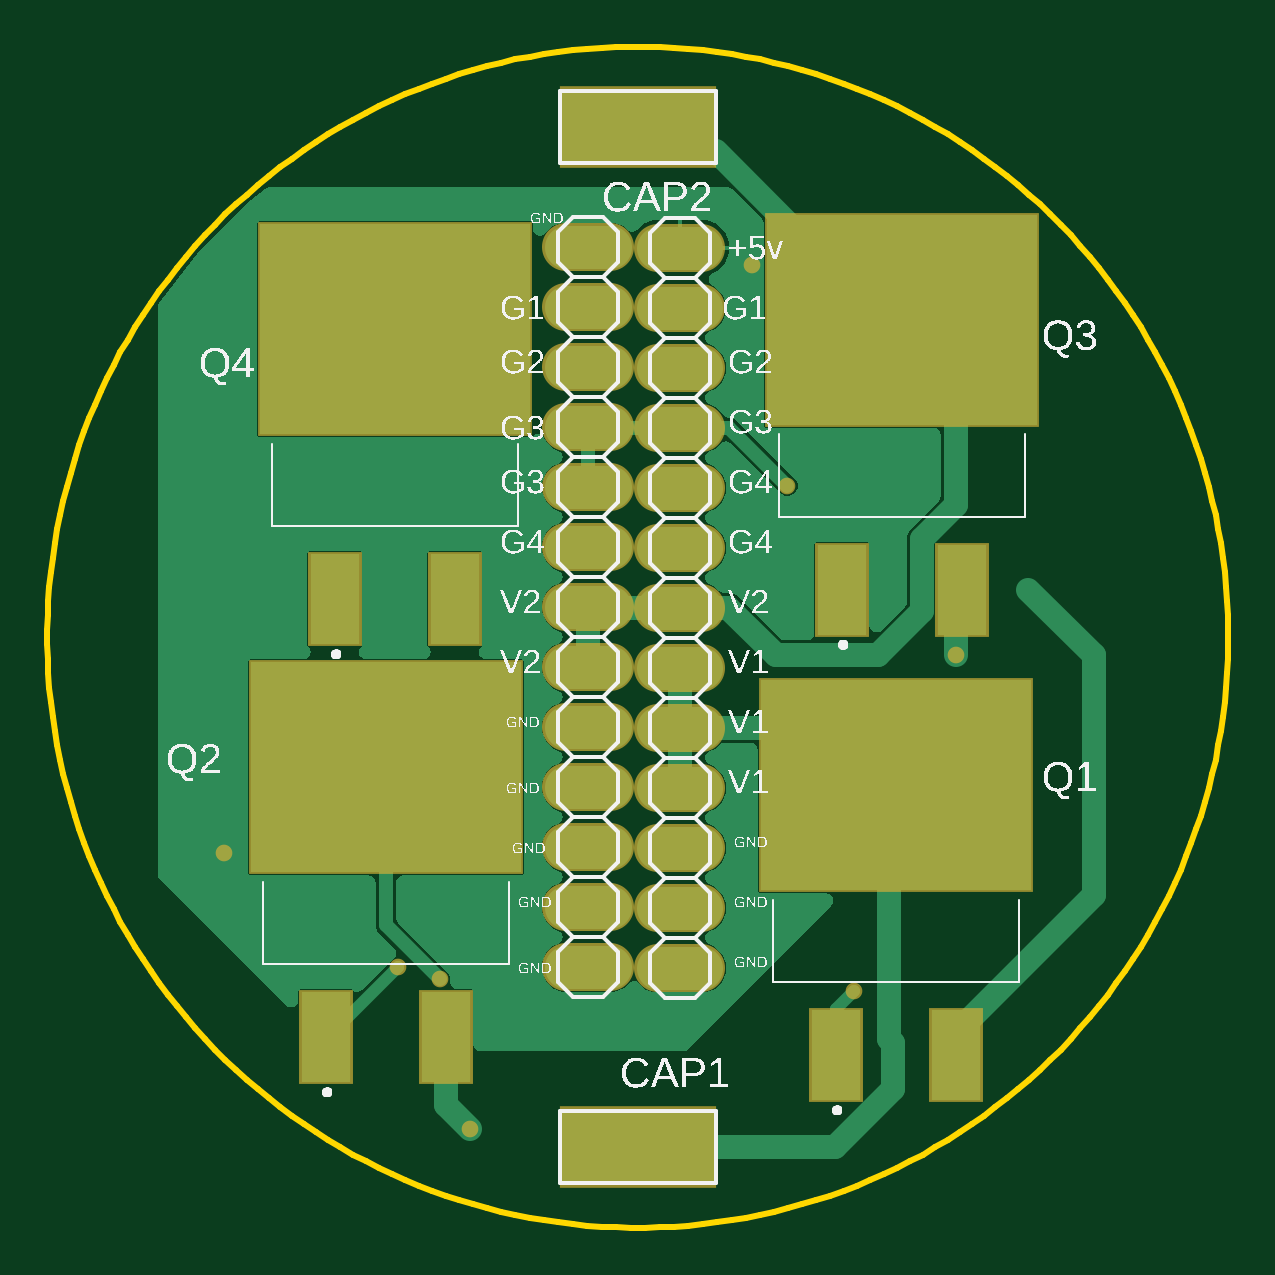
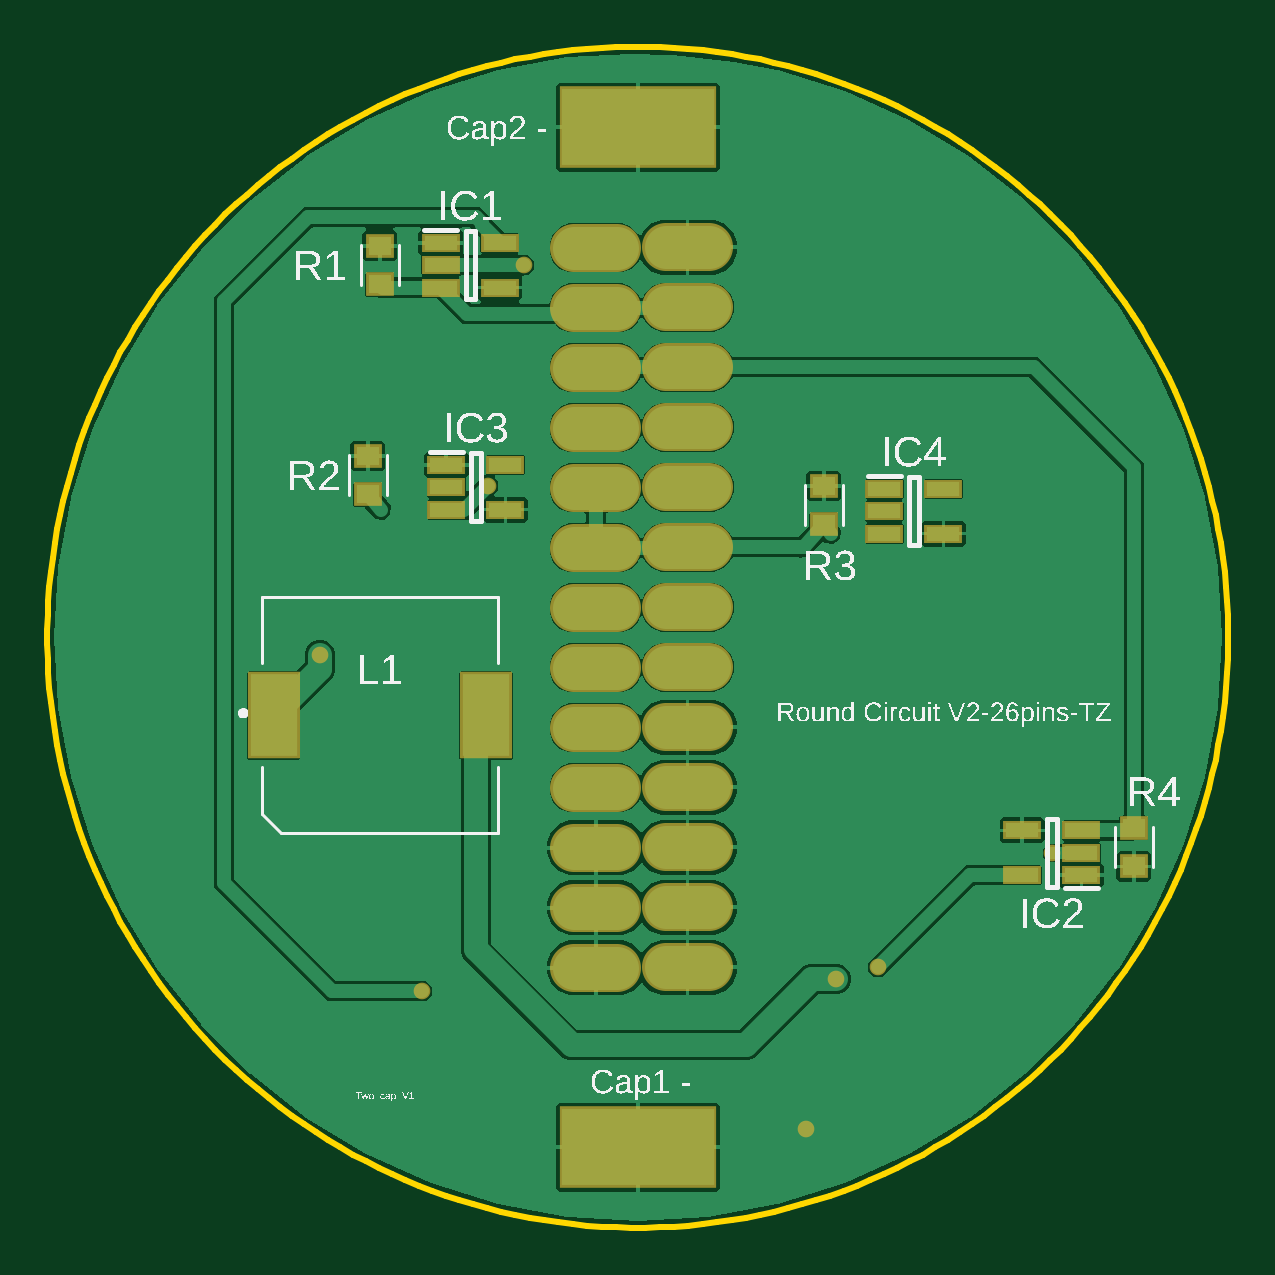
Circuit board: 9 layer files. Board 50.0 x 50.0 mm.
- bottom_copper: copper_bottom.gbr (32081 bytes)
- top_copper: copper_top.gbr (12464 bytes)
- outline: profile.gbr (5160 bytes)
- bottom_silk: silkscreen_bottom.gbr (90621 bytes)
- top_silk: silkscreen_top.gbr (126843 bytes)
- bottom_mask: soldermask_bottom.gbr (2029 bytes)
- top_mask: soldermask_top.gbr (1700 bytes)
- paste: solderpaste_bottom.gbr (888 bytes)
- paste: solderpaste_top.gbr (559 bytes)

=== bottom_copper: copper_bottom.gbr (32081 bytes, source omitted) ===
=== top_copper: copper_top.gbr (12464 bytes, source omitted) ===
=== outline: profile.gbr ===
G04 EAGLE Gerber RS-274X export*
G75*
%MOMM*%
%FSLAX34Y34*%
%LPD*%
%IN*%
%IPPOS*%
%AMOC8*
5,1,8,0,0,1.08239X$1,22.5*%
G01*
G04 Define Apertures*
%ADD10C,0.254000*%
D10*
X250000Y-3068D02*
X250000Y3068D01*
X249849Y9203D01*
X249548Y15331D01*
X249097Y21451D01*
X248495Y27558D01*
X247744Y33648D01*
X246844Y39718D01*
X245795Y45763D01*
X244598Y51782D01*
X243253Y57769D01*
X241762Y63721D01*
X240126Y69635D01*
X238344Y75507D01*
X236420Y81334D01*
X234352Y87111D01*
X232144Y92836D01*
X229796Y98505D01*
X227309Y104115D01*
X224686Y109662D01*
X221927Y115143D01*
X219034Y120555D01*
X216009Y125894D01*
X212855Y131157D01*
X209572Y136342D01*
X206163Y141444D01*
X202630Y146461D01*
X198974Y151389D01*
X195199Y156227D01*
X191306Y160970D01*
X187298Y165616D01*
X183177Y170163D01*
X178946Y174607D01*
X174607Y178946D01*
X170163Y183177D01*
X165616Y187298D01*
X160970Y191306D01*
X156227Y195199D01*
X151389Y198974D01*
X146461Y202630D01*
X141444Y206163D01*
X136342Y209572D01*
X131157Y212855D01*
X125894Y216009D01*
X120555Y219034D01*
X115143Y221927D01*
X109662Y224686D01*
X104115Y227309D01*
X98505Y229796D01*
X92836Y232144D01*
X87111Y234352D01*
X81334Y236420D01*
X75507Y238344D01*
X69635Y240126D01*
X63721Y241762D01*
X57769Y243253D01*
X51782Y244598D01*
X45763Y245795D01*
X39718Y246844D01*
X33648Y247744D01*
X27558Y248495D01*
X21451Y249097D01*
X15331Y249548D01*
X9203Y249849D01*
X3068Y250000D01*
X-3068Y250000D01*
X-9203Y249849D01*
X-15331Y249548D01*
X-21451Y249097D01*
X-27558Y248495D01*
X-33648Y247744D01*
X-39718Y246844D01*
X-45763Y245795D01*
X-51782Y244598D01*
X-57769Y243253D01*
X-63721Y241762D01*
X-69635Y240126D01*
X-75507Y238344D01*
X-81334Y236420D01*
X-87111Y234352D01*
X-92836Y232144D01*
X-98505Y229796D01*
X-104115Y227309D01*
X-109662Y224686D01*
X-115143Y221927D01*
X-120555Y219034D01*
X-125894Y216009D01*
X-131157Y212855D01*
X-136342Y209572D01*
X-141444Y206163D01*
X-146461Y202630D01*
X-151389Y198974D01*
X-156227Y195199D01*
X-160970Y191306D01*
X-165616Y187298D01*
X-170163Y183177D01*
X-174607Y178946D01*
X-178946Y174607D01*
X-183177Y170163D01*
X-187298Y165616D01*
X-191306Y160970D01*
X-195199Y156227D01*
X-198974Y151389D01*
X-202630Y146461D01*
X-206163Y141444D01*
X-209572Y136342D01*
X-212855Y131157D01*
X-216009Y125894D01*
X-219034Y120555D01*
X-221927Y115143D01*
X-224686Y109662D01*
X-227309Y104115D01*
X-229796Y98505D01*
X-232144Y92836D01*
X-234352Y87111D01*
X-236420Y81334D01*
X-238344Y75507D01*
X-240126Y69635D01*
X-241762Y63721D01*
X-243253Y57769D01*
X-244598Y51782D01*
X-245795Y45763D01*
X-246844Y39718D01*
X-247744Y33648D01*
X-248495Y27558D01*
X-249097Y21451D01*
X-249548Y15331D01*
X-249849Y9203D01*
X-250000Y3068D01*
X-250000Y-3068D01*
X-249849Y-9203D01*
X-249548Y-15331D01*
X-249097Y-21451D01*
X-248495Y-27558D01*
X-247744Y-33648D01*
X-246844Y-39718D01*
X-245795Y-45763D01*
X-244598Y-51782D01*
X-243253Y-57769D01*
X-241762Y-63721D01*
X-240126Y-69635D01*
X-238344Y-75507D01*
X-236420Y-81334D01*
X-234352Y-87111D01*
X-232144Y-92836D01*
X-229796Y-98505D01*
X-227309Y-104115D01*
X-224686Y-109662D01*
X-221927Y-115143D01*
X-219034Y-120555D01*
X-216009Y-125894D01*
X-212855Y-131157D01*
X-209572Y-136342D01*
X-206163Y-141444D01*
X-202630Y-146461D01*
X-198974Y-151389D01*
X-195199Y-156227D01*
X-191306Y-160970D01*
X-187298Y-165616D01*
X-183177Y-170163D01*
X-178946Y-174607D01*
X-174607Y-178946D01*
X-170163Y-183177D01*
X-165616Y-187298D01*
X-160970Y-191306D01*
X-156227Y-195199D01*
X-151389Y-198974D01*
X-146461Y-202630D01*
X-141444Y-206163D01*
X-136342Y-209572D01*
X-131157Y-212855D01*
X-125894Y-216009D01*
X-120555Y-219034D01*
X-115143Y-221927D01*
X-109662Y-224686D01*
X-104115Y-227309D01*
X-98505Y-229796D01*
X-92836Y-232144D01*
X-87111Y-234352D01*
X-81334Y-236420D01*
X-75507Y-238344D01*
X-69635Y-240126D01*
X-63721Y-241762D01*
X-57769Y-243253D01*
X-51782Y-244598D01*
X-45763Y-245795D01*
X-39718Y-246844D01*
X-33648Y-247744D01*
X-27558Y-248495D01*
X-21451Y-249097D01*
X-15331Y-249548D01*
X-9203Y-249849D01*
X-3068Y-250000D01*
X3068Y-250000D01*
X9203Y-249849D01*
X15331Y-249548D01*
X21451Y-249097D01*
X27558Y-248495D01*
X33648Y-247744D01*
X39718Y-246844D01*
X45763Y-245795D01*
X51782Y-244598D01*
X57769Y-243253D01*
X63721Y-241762D01*
X69635Y-240126D01*
X75507Y-238344D01*
X81334Y-236420D01*
X87111Y-234352D01*
X92836Y-232144D01*
X98505Y-229796D01*
X104115Y-227309D01*
X109662Y-224686D01*
X115143Y-221927D01*
X120555Y-219034D01*
X125894Y-216009D01*
X131157Y-212855D01*
X136342Y-209572D01*
X141444Y-206163D01*
X146461Y-202630D01*
X151389Y-198974D01*
X156227Y-195199D01*
X160970Y-191306D01*
X165616Y-187298D01*
X170163Y-183177D01*
X174607Y-178946D01*
X178946Y-174607D01*
X183177Y-170163D01*
X187298Y-165616D01*
X191306Y-160970D01*
X195199Y-156227D01*
X198974Y-151389D01*
X202630Y-146461D01*
X206163Y-141444D01*
X209572Y-136342D01*
X212855Y-131157D01*
X216009Y-125894D01*
X219034Y-120555D01*
X221927Y-115143D01*
X224686Y-109662D01*
X227309Y-104115D01*
X229796Y-98505D01*
X232144Y-92836D01*
X234352Y-87111D01*
X236420Y-81334D01*
X238344Y-75507D01*
X240126Y-69635D01*
X241762Y-63721D01*
X243253Y-57769D01*
X244598Y-51782D01*
X245795Y-45763D01*
X246844Y-39718D01*
X247744Y-33648D01*
X248495Y-27558D01*
X249097Y-21451D01*
X249548Y-15331D01*
X249849Y-9203D01*
X250000Y-3068D01*
M02*

=== bottom_silk: silkscreen_bottom.gbr (90621 bytes, source omitted) ===
=== top_silk: silkscreen_top.gbr (126843 bytes, source omitted) ===
=== bottom_mask: soldermask_bottom.gbr ===
G04 EAGLE Gerber RS-274X export*
G75*
%MOMM*%
%FSLAX34Y34*%
%LPD*%
%INSoldermask Bottom*%
%IPPOS*%
%AMOC8*
5,1,8,0,0,1.08239X$1,22.5*%
G01*
G04 Define Apertures*
%ADD10R,6.654800X3.454400*%
%ADD11R,1.603200X0.803200*%
%ADD12R,2.203200X3.703200*%
%ADD13R,1.177100X1.001900*%
%ADD14C,2.032000*%
%ADD15C,0.705600*%
D10*
X0Y-215900D03*
X0Y215900D03*
D11*
X83435Y166980D03*
X83435Y157480D03*
X83435Y147980D03*
X58435Y147980D03*
X58435Y166980D03*
X-187760Y-100759D03*
X-187760Y-91259D03*
X-187760Y-81759D03*
X-162760Y-81759D03*
X-162760Y-100759D03*
X81080Y73000D03*
X81080Y63500D03*
X81080Y54000D03*
X56080Y54000D03*
X56080Y73000D03*
X-104340Y62840D03*
X-104340Y53340D03*
X-104340Y43840D03*
X-129340Y43840D03*
X-129340Y62840D03*
D12*
X154220Y-33020D03*
X64220Y-33020D03*
D13*
X109220Y149328D03*
X109220Y165632D03*
X114300Y60428D03*
X114300Y76732D03*
X-78740Y47728D03*
X-78740Y64032D03*
X-210015Y-80748D03*
X-210015Y-97052D03*
D14*
X-30226Y165100D02*
X-11938Y165100D01*
X-11938Y139700D02*
X-30226Y139700D01*
X-30226Y114300D02*
X-11938Y114300D01*
X-11938Y88900D02*
X-30226Y88900D01*
X-30226Y63500D02*
X-11938Y63500D01*
X-11938Y38100D02*
X-30226Y38100D01*
X-30226Y12700D02*
X-11938Y12700D01*
X-11938Y-12700D02*
X-30226Y-12700D01*
X-30226Y-38100D02*
X-11938Y-38100D01*
X-11938Y-63500D02*
X-30226Y-63500D01*
X-30226Y-88900D02*
X-11938Y-88900D01*
X-11938Y-114300D02*
X-30226Y-114300D01*
X-30226Y-139700D02*
X-11938Y-139700D01*
X8636Y164846D02*
X26924Y164846D01*
X26924Y139446D02*
X8636Y139446D01*
X8636Y114046D02*
X26924Y114046D01*
X26924Y88646D02*
X8636Y88646D01*
X8636Y63246D02*
X26924Y63246D01*
X26924Y37846D02*
X8636Y37846D01*
X8636Y12446D02*
X26924Y12446D01*
X26924Y-12954D02*
X8636Y-12954D01*
X8636Y-38354D02*
X26924Y-38354D01*
X26924Y-63754D02*
X8636Y-63754D01*
X8636Y-89154D02*
X26924Y-89154D01*
X26924Y-114554D02*
X8636Y-114554D01*
X8636Y-139954D02*
X26924Y-139954D01*
D15*
X91440Y-149860D03*
X-101600Y-139700D03*
X-71120Y-208280D03*
X48260Y157480D03*
X-175260Y-91440D03*
X63300Y64160D03*
X134620Y-7620D03*
X-83820Y-144780D03*
M02*

=== top_mask: soldermask_top.gbr ===
G04 EAGLE Gerber RS-274X export*
G75*
%MOMM*%
%FSLAX34Y34*%
%LPD*%
%INSoldermask Top*%
%IPPOS*%
%AMOC8*
5,1,8,0,0,1.08239X$1,22.5*%
G01*
G04 Define Apertures*
%ADD10R,6.654800X3.454400*%
%ADD11R,2.283200X4.013200*%
%ADD12R,11.633200X9.093200*%
%ADD13C,2.032000*%
%ADD14C,0.705600*%
D10*
X0Y-215900D03*
X0Y215900D03*
D11*
X83820Y-177040D03*
D12*
X109220Y-62740D03*
D11*
X134620Y-177040D03*
X-132080Y-169420D03*
D12*
X-106680Y-55120D03*
D11*
X-81280Y-169420D03*
X86360Y20064D03*
D12*
X111760Y134364D03*
D11*
X137160Y20064D03*
X-128270Y16000D03*
D12*
X-102870Y130300D03*
D11*
X-77470Y16000D03*
D13*
X-30226Y165100D02*
X-11938Y165100D01*
X-11938Y139700D02*
X-30226Y139700D01*
X-30226Y114300D02*
X-11938Y114300D01*
X-11938Y88900D02*
X-30226Y88900D01*
X-30226Y63500D02*
X-11938Y63500D01*
X-11938Y38100D02*
X-30226Y38100D01*
X-30226Y12700D02*
X-11938Y12700D01*
X-11938Y-12700D02*
X-30226Y-12700D01*
X-30226Y-38100D02*
X-11938Y-38100D01*
X-11938Y-63500D02*
X-30226Y-63500D01*
X-30226Y-88900D02*
X-11938Y-88900D01*
X-11938Y-114300D02*
X-30226Y-114300D01*
X-30226Y-139700D02*
X-11938Y-139700D01*
X8636Y164846D02*
X26924Y164846D01*
X26924Y139446D02*
X8636Y139446D01*
X8636Y114046D02*
X26924Y114046D01*
X26924Y88646D02*
X8636Y88646D01*
X8636Y63246D02*
X26924Y63246D01*
X26924Y37846D02*
X8636Y37846D01*
X8636Y12446D02*
X26924Y12446D01*
X26924Y-12954D02*
X8636Y-12954D01*
X8636Y-38354D02*
X26924Y-38354D01*
X26924Y-63754D02*
X8636Y-63754D01*
X8636Y-89154D02*
X26924Y-89154D01*
X26924Y-114554D02*
X8636Y-114554D01*
X8636Y-139954D02*
X26924Y-139954D01*
D14*
X91440Y-149860D03*
X-101600Y-139700D03*
X-71120Y-208280D03*
X48260Y157480D03*
X-175260Y-91440D03*
X63300Y64160D03*
X134620Y-7620D03*
X-83820Y-144780D03*
M02*

=== paste: solderpaste_bottom.gbr ===
G04 EAGLE Gerber RS-274X export*
G75*
%MOMM*%
%FSLAX34Y34*%
%LPD*%
%INSolderpaste Bottom*%
%IPPOS*%
%AMOC8*
5,1,8,0,0,1.08239X$1,22.5*%
G01*
G04 Define Apertures*
%ADD10R,6.451600X3.251200*%
%ADD11R,1.400000X0.600000*%
%ADD12R,2.000000X3.500000*%
%ADD13R,0.973900X0.798700*%
D10*
X0Y-215900D03*
X0Y215900D03*
D11*
X83435Y166980D03*
X83435Y157480D03*
X83435Y147980D03*
X58435Y147980D03*
X58435Y166980D03*
X-187760Y-100759D03*
X-187760Y-91259D03*
X-187760Y-81759D03*
X-162760Y-81759D03*
X-162760Y-100759D03*
X81080Y73000D03*
X81080Y63500D03*
X81080Y54000D03*
X56080Y54000D03*
X56080Y73000D03*
X-104340Y62840D03*
X-104340Y53340D03*
X-104340Y43840D03*
X-129340Y43840D03*
X-129340Y62840D03*
D12*
X154220Y-33020D03*
X64220Y-33020D03*
D13*
X109220Y149328D03*
X109220Y165632D03*
X114300Y60428D03*
X114300Y76732D03*
X-78740Y47728D03*
X-78740Y64032D03*
X-210015Y-80748D03*
X-210015Y-97052D03*
M02*

=== paste: solderpaste_top.gbr ===
G04 EAGLE Gerber RS-274X export*
G75*
%MOMM*%
%FSLAX34Y34*%
%LPD*%
%INSolderpaste Top*%
%IPPOS*%
%AMOC8*
5,1,8,0,0,1.08239X$1,22.5*%
G01*
G04 Define Apertures*
%ADD10R,6.451600X3.251200*%
%ADD11R,2.080000X3.810000*%
%ADD12R,11.430000X8.890000*%
D10*
X0Y-215900D03*
X0Y215900D03*
D11*
X83820Y-177040D03*
D12*
X109220Y-62740D03*
D11*
X134620Y-177040D03*
X-132080Y-169420D03*
D12*
X-106680Y-55120D03*
D11*
X-81280Y-169420D03*
X86360Y20064D03*
D12*
X111760Y134364D03*
D11*
X137160Y20064D03*
X-128270Y16000D03*
D12*
X-102870Y130300D03*
D11*
X-77470Y16000D03*
M02*

